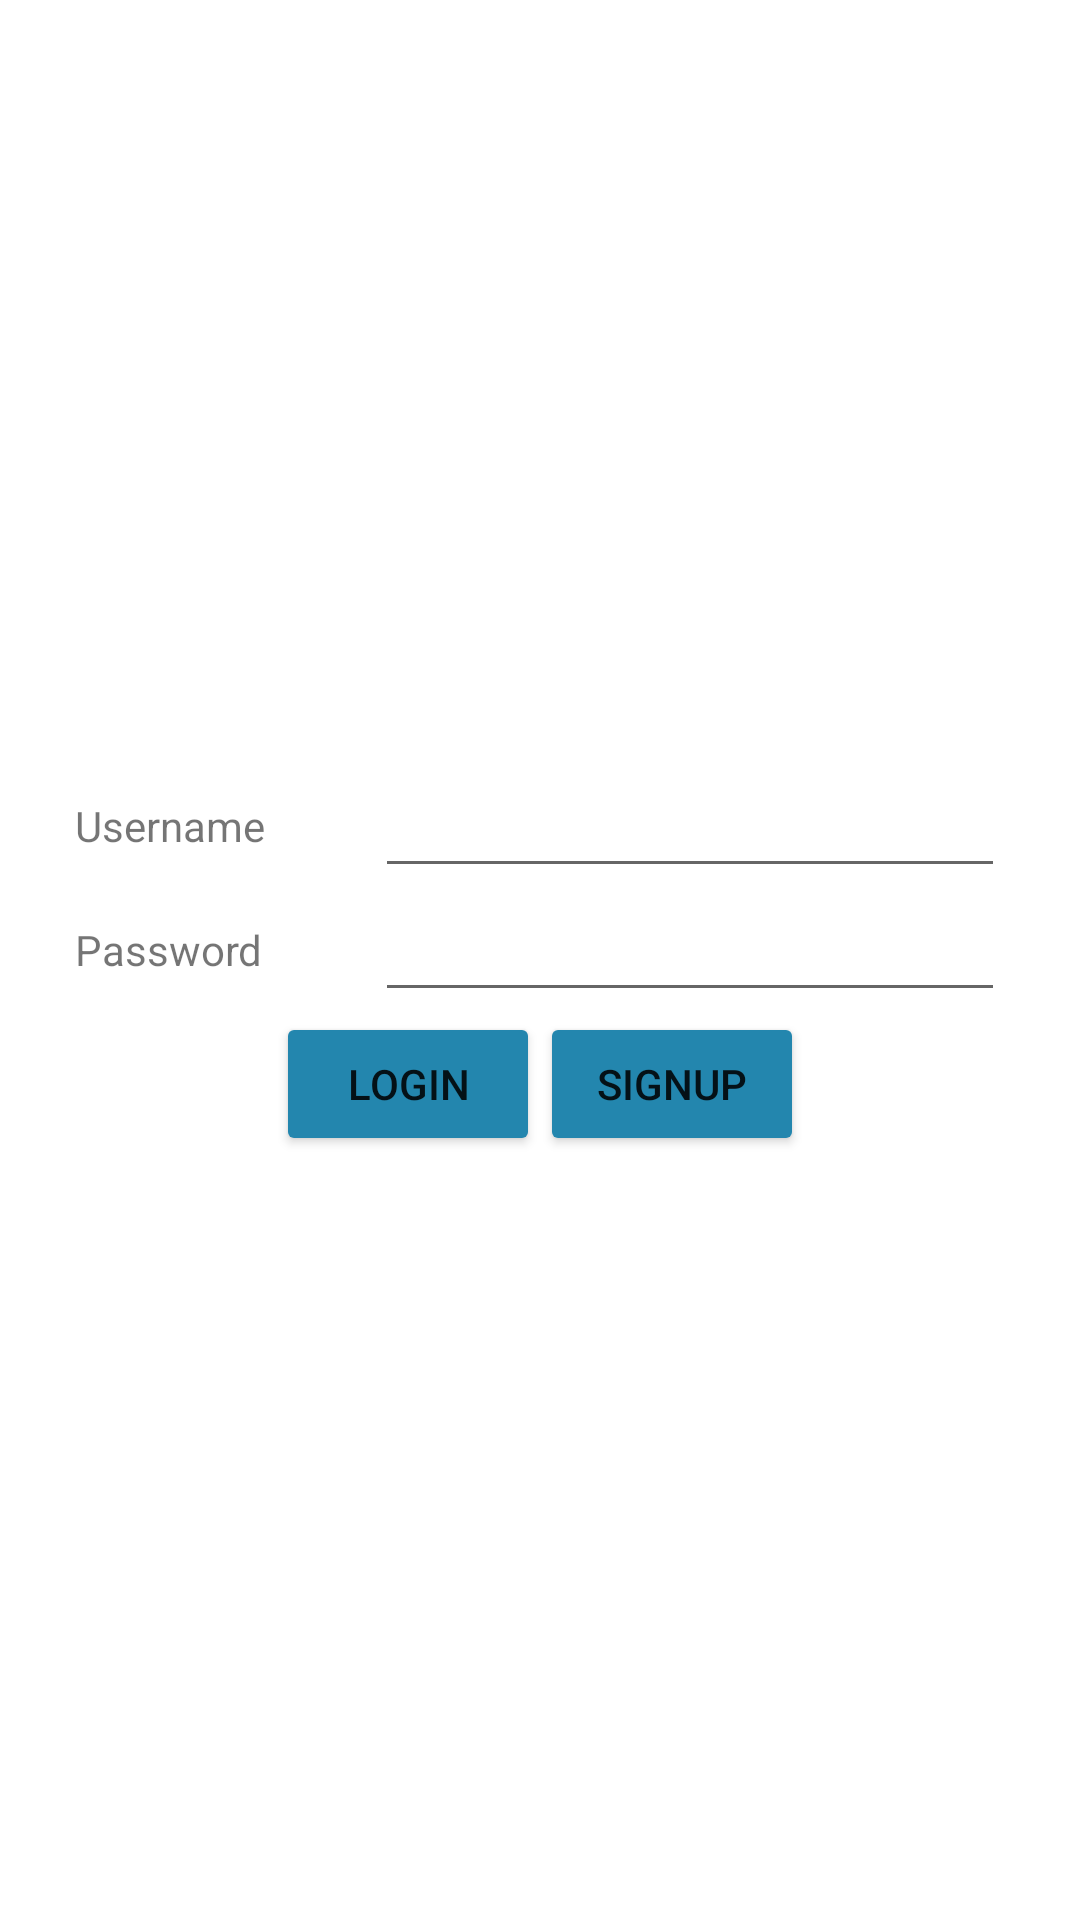

Produce the Android XML layout that renders to this screen, including the resource entries it uses.
<!-- AndroidManifest.xml: application theme Theme.Skincancerdetection -->
<!-- res/layout/activity_login.xml -->
<?xml version="1.0" encoding="utf-8"?>
<LinearLayout xmlns:android="http://schemas.android.com/apk/res/android"
    xmlns:app="http://schemas.android.com/apk/res-auto"
    xmlns:tools="http://schemas.android.com/tools"
    android:layout_width="match_parent"
    android:layout_height="match_parent"
    android:gravity="center"
    android:background="@drawable/po"
    android:orientation="vertical"
    tools:context=".Login">

    <TableRow
        android:layout_width="match_parent"
        android:layout_height="wrap_content"
        android:gravity="center">

        <TextView
            android:id="@+id/textView2"
            android:layout_width="100dp"
            android:layout_height="wrap_content"
            android:text="Username"
            app:textAllCaps="false" />

        <EditText
            android:id="@+id/editTextTextPersonName"
            android:layout_width="wrap_content"
            android:layout_height="wrap_content"
            android:ems="10"
            android:inputType="textPersonName" />

    </TableRow>

    <TableRow
        android:layout_width="match_parent"
        android:layout_height="wrap_content"
        android:gravity="center">

        <TextView
            android:id="@+id/textView3"
            android:layout_width="100dp"
            android:layout_height="wrap_content"
            android:text="Password" />

        <EditText
            android:id="@+id/editTextTextPersonName3"
            android:layout_width="wrap_content"
            android:layout_height="wrap_content"
            android:ems="10"
            android:inputType="textPassword" />
    </TableRow>

    <TableRow
        android:layout_width="match_parent"
        android:layout_height="wrap_content"
        android:gravity="center">

        <Button
            android:id="@+id/button4"
            android:layout_width="wrap_content"
            android:layout_height="wrap_content"
            android:backgroundTint="#2386AE"
            android:text="LOGIN" />

        <Button
            android:id="@+id/button3"
            android:layout_width="wrap_content"
            android:layout_height="wrap_content"
            android:backgroundTint="#2386AE"
            android:text="Signup"/>
    </TableRow>
</LinearLayout>
<!-- resources referenced by this layout -->
<resources>
  <style name="Theme.Skincancerdetection" parent="Theme.MaterialComponents.DayNight.DarkActionBar">
          
          <item name="colorPrimary">@color/purple_500</item>
          <item name="colorPrimaryVariant">@color/purple_700</item>
          <item name="colorOnPrimary">@color/white</item>
          
          <item name="colorSecondary">@color/teal_200</item>
          <item name="colorSecondaryVariant">@color/teal_700</item>
          <item name="colorOnSecondary">@color/black</item>
          
          <item name="android:statusBarColor" tools:targetApi="l">?attr/colorPrimaryVariant</item>
          
      </style>
  <!-- not gathered from this repository: default colours our renderer supplied (Android Studio template values) -->
  <color name="purple_500">#FF6200EE</color>
  <color name="purple_700">#FF3700B3</color>
  <color name="teal_200">#FF03DAC5</color>
  <color name="teal_700">#FF018786</color>
  <color name="black">#FF000000</color>
  <color name="white">#FFFFFFFF</color>
</resources>
